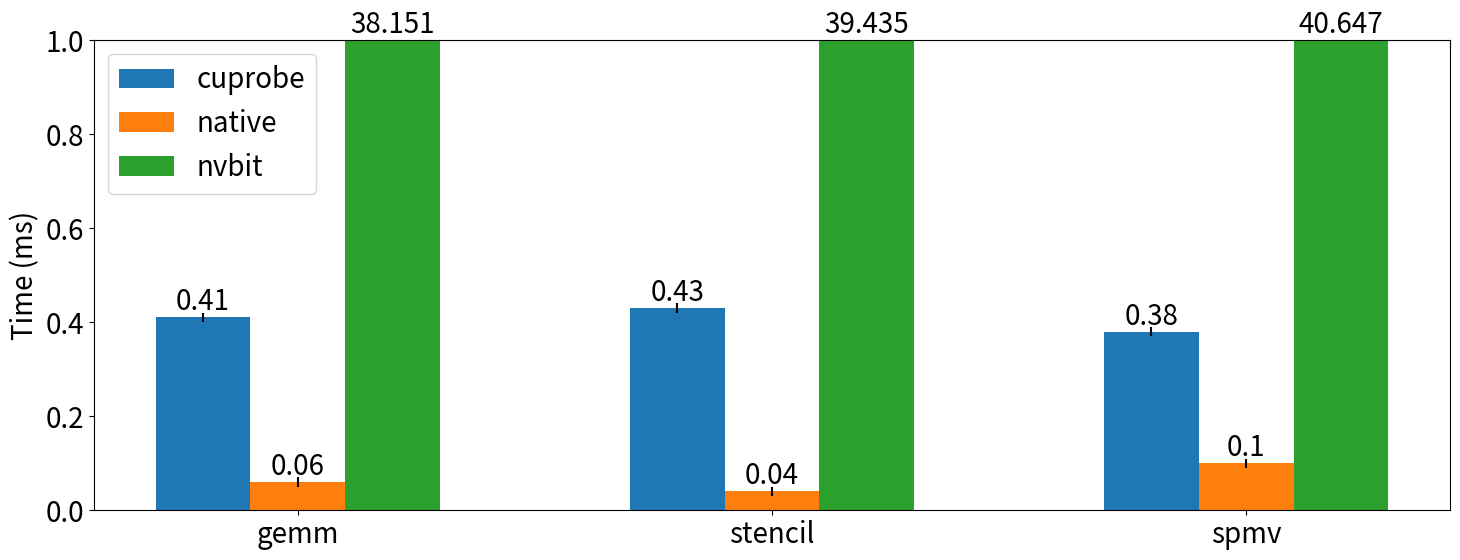

Source code (Python):
import matplotlib.pyplot as plt
font = {'size': 20}
plt.rc('font', **font)
# Data
workloads = ['gemm', 'stencil', 'spmv']
nvbit = [38.151, 39.435, 40.647]
cuprobe = [0.41, 0.43, 0.38]
native = [0.06, 0.04, 0.1]
nvbit_std = [0.01, 0.01, 0.01]
cuprobe_std = [0.01, 0.01, 0.01]
native_std = [0.01, 0.01, 0.01]

# Positions and width
x = list(range(len(workloads)))
width = 0.2

fig, ax = plt.subplots(figsize=(15, 6))

bars_cuprobe = ax.bar([i - width for i in x], cuprobe, width, yerr=cuprobe_std, label='cuprobe')
bars_native  = ax.bar(x, native, width, yerr=native_std, label='native')
bars_nvbit   = ax.bar([i + width for i in x], nvbit,  width, yerr=nvbit_std, label='nvbit')

# Axis labels and limits
ax.set_xticks(x)
ax.set_xticklabels(workloads)
ax.set_ylabel('Time (ms)')
ax.set_ylim(0, 1)

# Annotate each bar with its true height, allowing text outside the axis
for bars in [bars_cuprobe, bars_native, bars_nvbit]:
    for bar in bars:
        height = bar.get_height()
        height_text = height
        if height > 1:
            height_text = height
            height = 1
        ax.text(
            bar.get_x() + bar.get_width() / 2, 
            height, 
            f'{height_text:g}', 
            ha='center', 
            va='bottom',
        )

# Expand top margin for annotations
fig.subplots_adjust(top=0.8)

ax.legend()
plt.tight_layout()
plt.savefig('memtrace.pdf')
plt.show()
